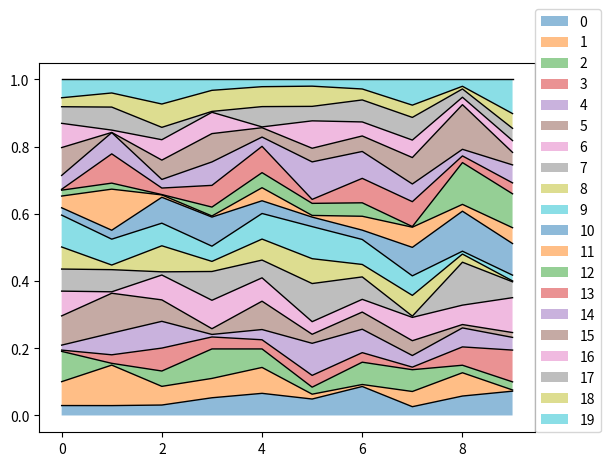

Python code for this plot:
import numpy as np
import matplotlib.pyplot as plt

def mullerplot(data, label):
    data_normed = data / np.sum(data, axis=0)
    mp = np.cumsum(data_normed, axis=0)
    plt.plot(mp.T,color='black', lw=1)
    plt.fill_between(range(data.shape[1]), mp[0], label=label[0],alpha=0.5)
    print(mp.shape)
    for i in range(mp.shape[0]-1):
        plt.fill_between(range(data.shape[1]), mp[i], mp[i+1], label=label[i+1],alpha=0.5)
    plt.legend(bbox_to_anchor=(1, 0), loc=3, borderaxespad=0)
    plt.show()

if __name__ == '__main__':
    data = np.random.rand(20, 10)
    label = range(20)
    mullerplot(data,label)
